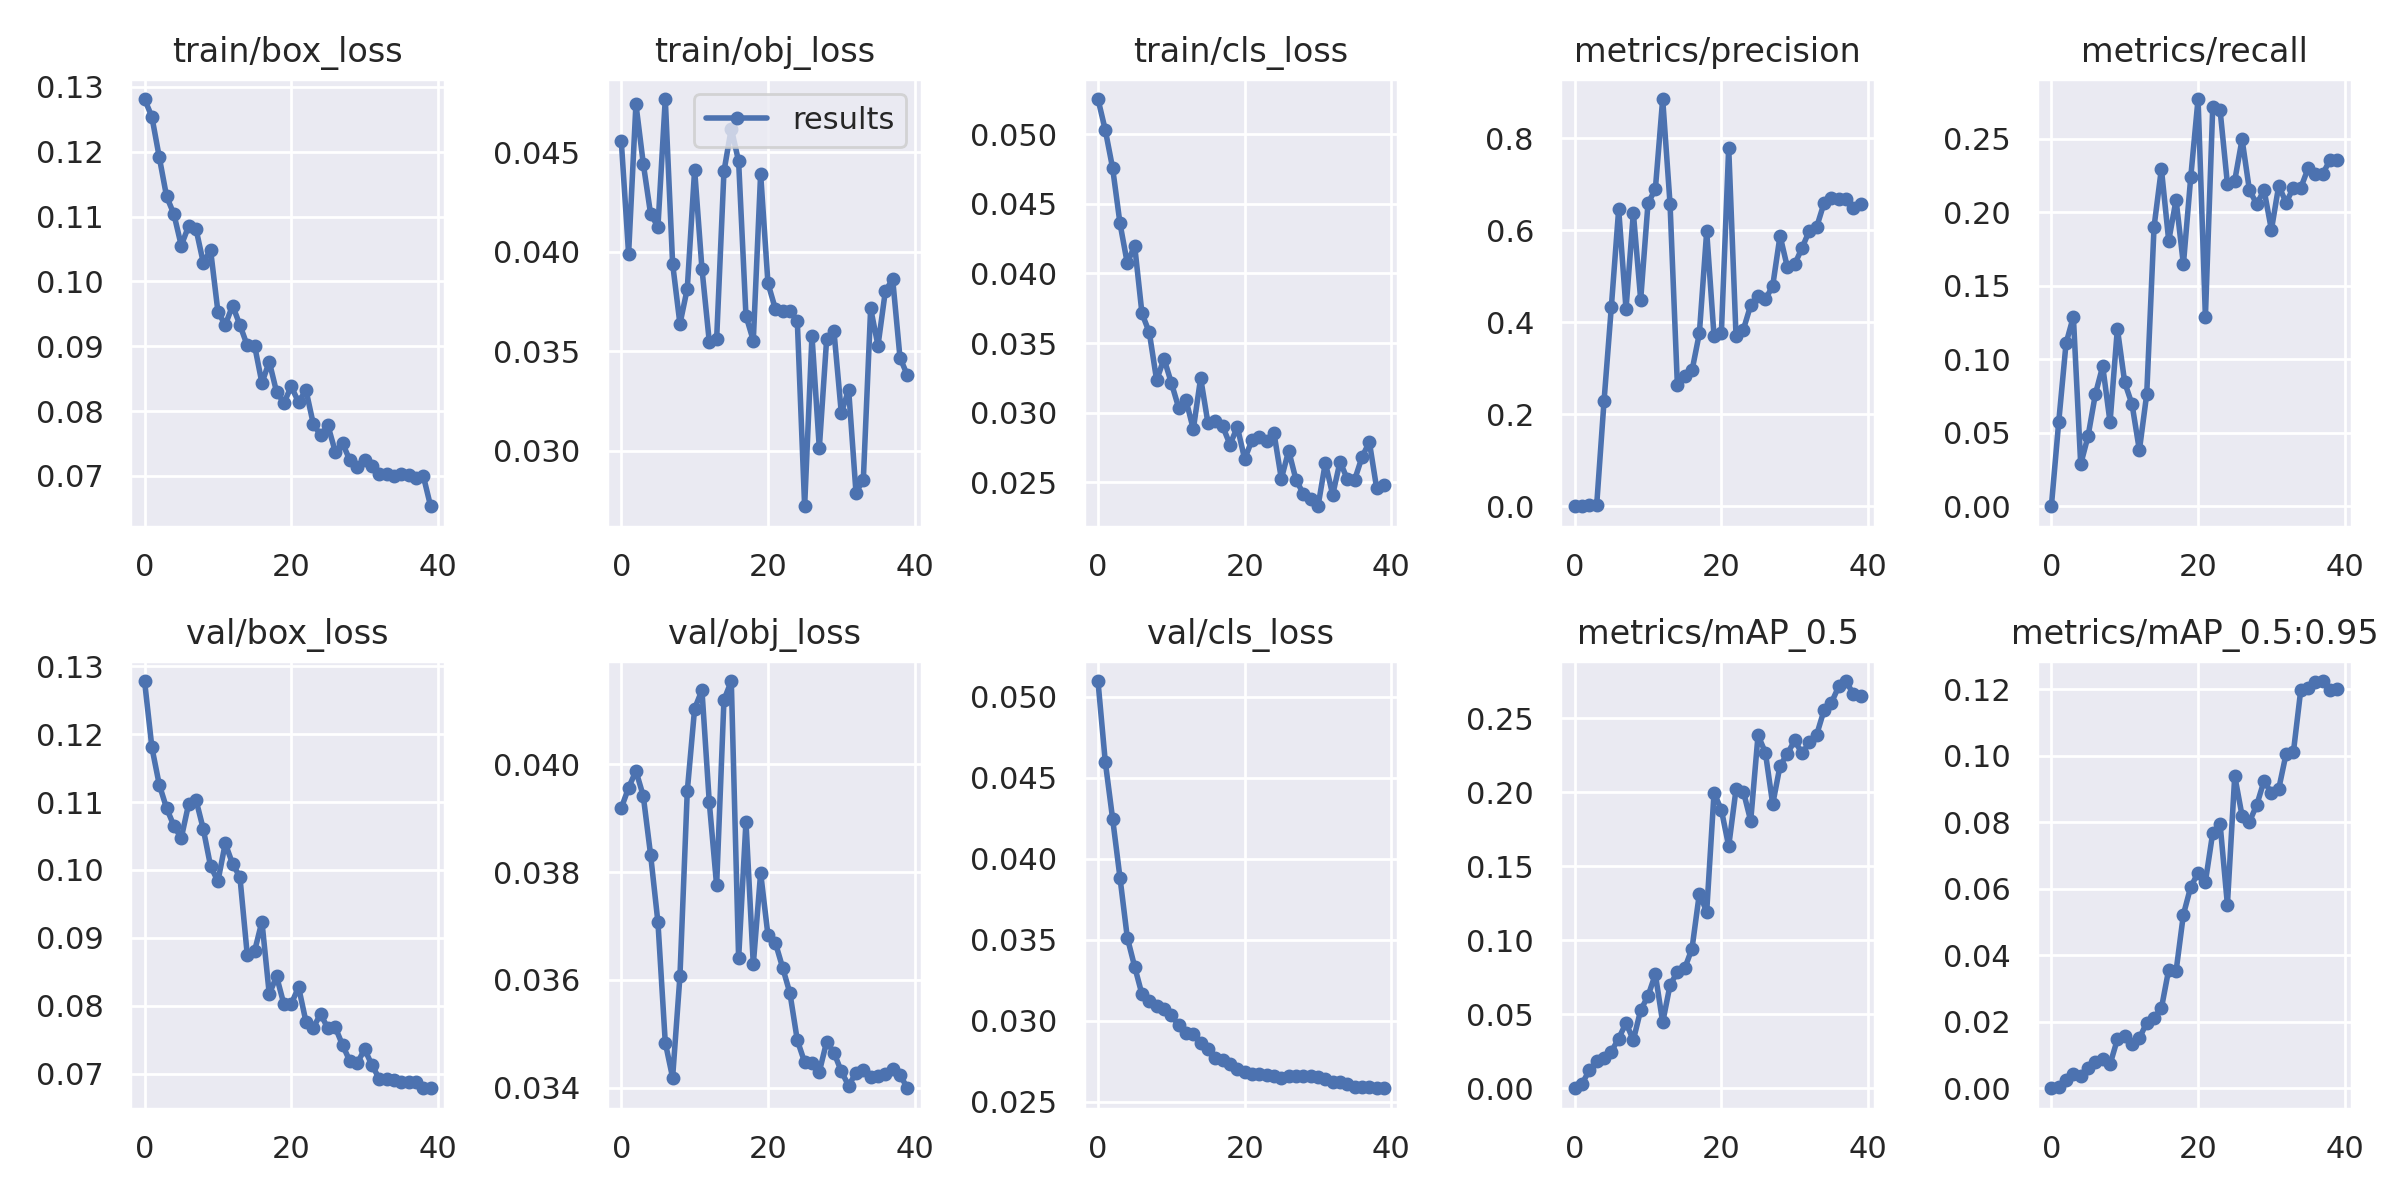

Values plotted in this chart, from the file beside it:
epoch, train/box_loss, train/obj_loss, train/cls_loss, metrics/precision, metrics/recall, metrics/mAP_0.5, metrics/mAP_0.5:0.95, val/box_loss, val/obj_loss, val/cls_loss, x/lr0, x/lr1, x/lr2
0, 0.1281, 0.04557, 0.05253, 0, 0, 0, 0, 0.1278, 0.03919, 0.05098, 0.091, 0.001, 0.001
1, 0.1254, 0.03989, 0.0503, 0.001567, 0.05714, 0.00306, 0.0004737, 0.118, 0.03957, 0.04598, 0.08105, 0.002048, 0.002048
2, 0.1192, 0.04742, 0.04756, 0.001943, 0.1107, 0.01212, 0.002589, 0.1126, 0.03988, 0.04247, 0.07104, 0.003042, 0.003042
3, 0.1131, 0.04443, 0.04361, 0.002123, 0.1289, 0.01818, 0.004213, 0.1091, 0.03941, 0.03885, 0.06098, 0.003981, 0.003981
4, 0.1104, 0.04189, 0.04073, 0.2279, 0.02857, 0.02064, 0.003599, 0.1065, 0.03832, 0.03514, 0.05087, 0.004865, 0.004865
5, 0.1055, 0.04126, 0.04201, 0.4333, 0.04762, 0.02484, 0.006105, 0.1047, 0.03707, 0.03336, 0.0407, 0.005696, 0.005696
6, 0.1085, 0.04767, 0.03713, 0.6457, 0.07619, 0.03359, 0.007884, 0.1097, 0.03484, 0.03164, 0.03047, 0.006471, 0.006471
7, 0.1082, 0.0394, 0.03576, 0.4287, 0.09524, 0.04417, 0.008765, 0.1104, 0.03419, 0.03123, 0.02019, 0.007193, 0.007193
8, 0.1029, 0.03637, 0.03233, 0.6378, 0.05714, 0.03255, 0.007181, 0.1061, 0.03607, 0.0309, 0.00986, 0.00786, 0.00786
9, 0.1048, 0.03815, 0.03388, 0.4492, 0.1208, 0.05285, 0.01471, 0.1006, 0.0395, 0.03075, 0.007772, 0.007772, 0.007772
10, 0.09534, 0.04412, 0.03215, 0.6587, 0.08419, 0.06233, 0.01565, 0.09834, 0.04104, 0.03034, 0.007772, 0.007772, 0.007772
11, 0.09328, 0.03915, 0.03036, 0.6893, 0.06927, 0.07708, 0.01329, 0.1039, 0.04138, 0.02975, 0.007525, 0.007525, 0.007525
12, 0.09628, 0.03548, 0.0309, 0.8853, 0.03809, 0.04449, 0.01504, 0.1009, 0.0393, 0.02928, 0.007278, 0.007278, 0.007278
13, 0.09327, 0.03559, 0.02881, 0.658, 0.07619, 0.06969, 0.01971, 0.09896, 0.03775, 0.02919, 0.00703, 0.00703, 0.00703
14, 0.09012, 0.04403, 0.03249, 0.2646, 0.19, 0.07862, 0.02125, 0.08749, 0.0412, 0.02864, 0.006783, 0.006783, 0.006783
15, 0.0901, 0.04619, 0.02923, 0.2821, 0.2295, 0.08101, 0.02402, 0.08805, 0.04155, 0.0283, 0.006535, 0.006535, 0.006535
16, 0.08434, 0.04454, 0.02937, 0.2952, 0.1805, 0.09448, 0.03569, 0.0924, 0.0364, 0.02774, 0.006287, 0.006287, 0.006287
17, 0.08762, 0.03678, 0.02903, 0.3759, 0.2084, 0.1316, 0.03516, 0.08172, 0.03894, 0.02759, 0.00604, 0.00604, 0.00604
18, 0.08294, 0.03553, 0.0277, 0.5978, 0.1644, 0.1193, 0.05219, 0.08433, 0.03629, 0.02733, 0.005792, 0.005792, 0.005792
19, 0.08128, 0.04392, 0.02898, 0.3699, 0.2236, 0.1997, 0.06054, 0.08021, 0.03799, 0.02704, 0.005545, 0.005545, 0.005545
20, 0.0838, 0.03841, 0.02667, 0.3758, 0.2769, 0.1882, 0.06473, 0.08027, 0.03683, 0.02684, 0.005298, 0.005298, 0.005298
21, 0.08135, 0.03714, 0.02803, 0.7798, 0.1288, 0.1636, 0.06206, 0.08274, 0.03669, 0.02674, 0.00505, 0.00505, 0.00505
22, 0.08327, 0.03704, 0.02826, 0.3696, 0.2713, 0.2021, 0.07678, 0.07767, 0.03623, 0.02675, 0.004803, 0.004803, 0.004803
23, 0.07803, 0.037, 0.02796, 0.384, 0.2695, 0.2006, 0.07953, 0.07679, 0.03575, 0.02669, 0.004555, 0.004555, 0.004555
24, 0.07628, 0.03651, 0.02853, 0.437, 0.2192, 0.1808, 0.05517, 0.07877, 0.03488, 0.0266, 0.004307, 0.004307, 0.004307
25, 0.07778, 0.02721, 0.02525, 0.4576, 0.2214, 0.2387, 0.09389, 0.07667, 0.03447, 0.0265, 0.00406, 0.00406, 0.00406
26, 0.07372, 0.03577, 0.02727, 0.4496, 0.2495, 0.227, 0.08192, 0.07681, 0.03445, 0.02658, 0.003812, 0.003812, 0.003812
27, 0.07501, 0.03013, 0.02517, 0.479, 0.215, 0.1921, 0.0801, 0.0742, 0.03429, 0.02659, 0.003565, 0.003565, 0.003565
28, 0.07238, 0.0356, 0.02417, 0.5881, 0.2055, 0.218, 0.08515, 0.07182, 0.03485, 0.02659, 0.003318, 0.003318, 0.003318
29, 0.07138, 0.03599, 0.0238, 0.5195, 0.215, 0.2262, 0.09241, 0.07154, 0.03465, 0.02662, 0.00307, 0.00307, 0.00307
30, 0.07238, 0.03189, 0.02328, 0.526, 0.1879, 0.2351, 0.08869, 0.07361, 0.0343, 0.02653, 0.002822, 0.002822, 0.002822
31, 0.07153, 0.03307, 0.0264, 0.5616, 0.218, 0.2264, 0.09, 0.07125, 0.03404, 0.02641, 0.002575, 0.002575, 0.002575
32, 0.07033, 0.02789, 0.0241, 0.5992, 0.2064, 0.2339, 0.1005, 0.06925, 0.03427, 0.02623, 0.002328, 0.002328, 0.002328
33, 0.07029, 0.02854, 0.02647, 0.6074, 0.2167, 0.2391, 0.1011, 0.06917, 0.03432, 0.02621, 0.00208, 0.00208, 0.00208
34, 0.07, 0.03715, 0.02523, 0.6591, 0.2164, 0.2556, 0.1197, 0.06912, 0.03421, 0.02612, 0.001832, 0.001832, 0.001832
35, 0.0703, 0.03528, 0.02519, 0.6712, 0.2297, 0.2606, 0.1203, 0.0687, 0.03421, 0.02595, 0.001585, 0.001585, 0.001585
36, 0.07017, 0.03801, 0.02681, 0.6669, 0.226, 0.2717, 0.1221, 0.06872, 0.03425, 0.02591, 0.001337, 0.001337, 0.001337
37, 0.06964, 0.03863, 0.02789, 0.6678, 0.226, 0.2753, 0.1224, 0.06882, 0.03435, 0.0259, 0.00109, 0.00109, 0.00109
38, 0.07, 0.03468, 0.02455, 0.6479, 0.2356, 0.2663, 0.1198, 0.06785, 0.03424, 0.02587, 0.0008425, 0.0008425, 0.0008425
39, 0.06531, 0.0338, 0.02478, 0.6569, 0.2356, 0.2655, 0.12, 0.06785, 0.03399, 0.02585, 0.000595, 0.000595, 0.000595
